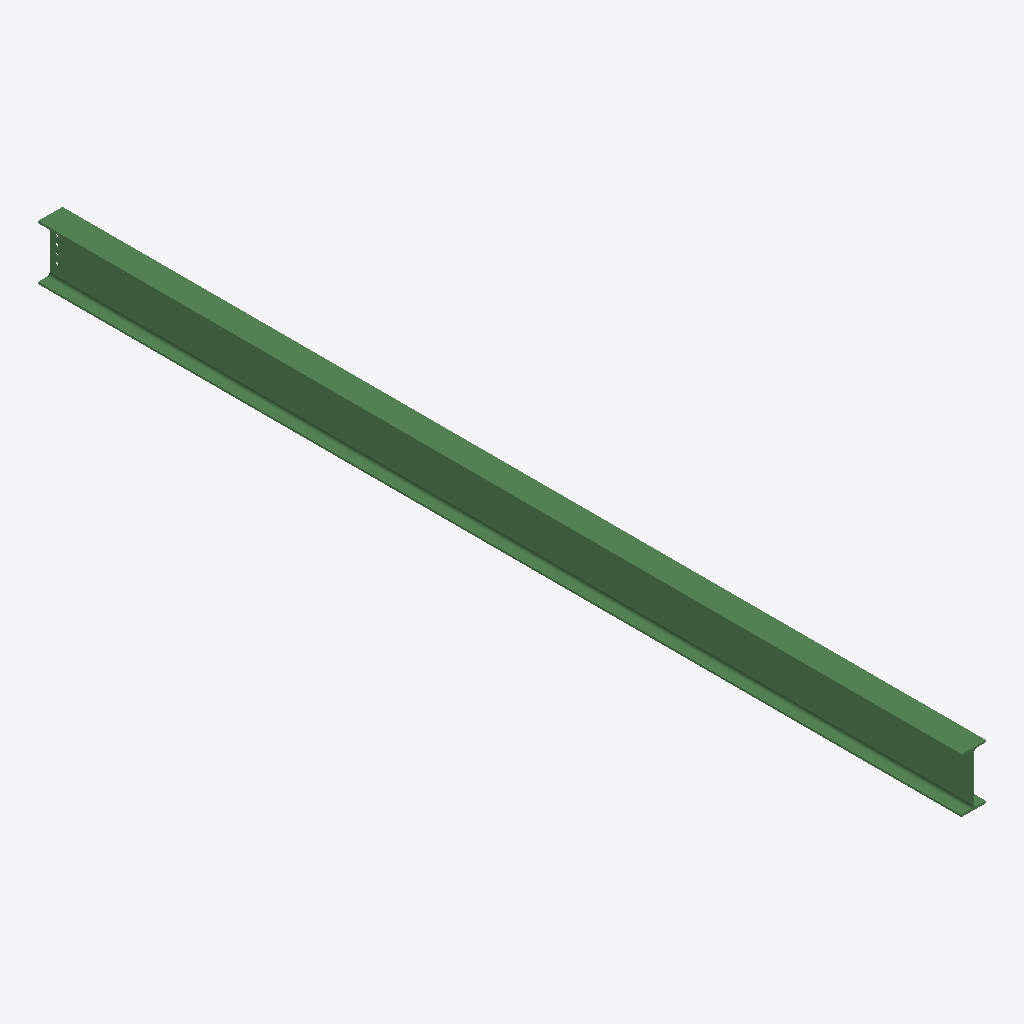
Isometric view of an IFC building model (IFC-SPF (STEP), schema IFC2X3, length unit millimetre), seen from the south-west, elements coloured by IFC class: 1 beam (green).
Extent 0.2 m × 6.8 m × 0.4 m (x, y, z). Storeys (1): Undefined at 0.00 m. Elements (1): 1 IfcBeam.

HEADER;
FILE_DESCRIPTION(('ViewDefinition[AISC_Steel_Detailing]','Option [BaseQuantities:Off]','Option [GridExport:On]','Option [Assemblies:Off]','Option [Bolts:On]','Option [Rebars:On]','Option [PourObjects:Off]','Option [Welds:On]','Option [SurfaceTreatments:On]','Option [LocationBy:0]','Option [ViewColors:Off]','Option [SectionedSpine:Off]','[2 more]'),'2;1');
FILE_NAME('b_1255_Qty_1.ifc','2026-05-16T11:53:06',('GIOVANNIPC\\gcorrea'),('Structural Designer'),'IFC Database version: Work','Tekla Structures 2020 Service Pack 5, IFC Export','');
FILE_SCHEMA(('IFC2X3'));
ENDSEC;
DATA;
#37=IFCPROJECT('2G7ZFDNE16yBDU14FA92Me',#5,'Proyecto',$,$,$,$,(#11),#36);
#39=IFCSITE('2xvEzEinjBTea80yOTcujY',#5,'Obra',$,$,#38,$,$,.ELEMENT.,$,$,$,$,$);
#41=IFCBUILDING('01XIkL059DLPt2P6wT4Frj',#5,'Undefined',$,$,#40,$,$,.ELEMENT.,$,$,$);
#43=IFCBUILDINGSTOREY('29hdEUCErFze9E_VIAceOd',#5,'Undefined',$,$,#42,$,$,.ELEMENT.,0.0);
#64=IFCBEAM('1jn1mWAhz3DvyhWLxGkqkg',#44,'BEAM','IPE400','IPE400',#48,#63,'ID6dc41c20-2abf-4337-9f2b-815ed0bb4baa');
ENDSEC;
